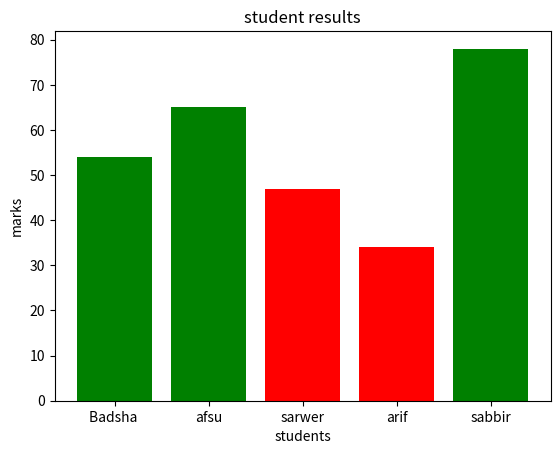

Source code (Python):
import numpy as np 
import pandas as pd 
import matplotlib.pyplot as plt

data ={
    "name": ["Badsha ", "afsu", "sarwer", "arif", "sabbir"],
    "marks": [54,65,47,34,78]
}

df = pd.DataFrame(data)

print("=== student Results ===")
print(df)
print()
print("mean marks: ", np.mean(df["marks"]))
print("max:", np.max(df["marks"]))
print("min:", np.min(df["marks"]))

df["result"] = df["marks"].apply(lambda x: "pass" if x >= 48 else "fail")
print(df)
plt.bar(df["name"],df["marks"],color=["green", "green", "red","red","green"])
plt.title("student results")
plt.xlabel("students")
plt.ylabel("marks")
plt.show()
